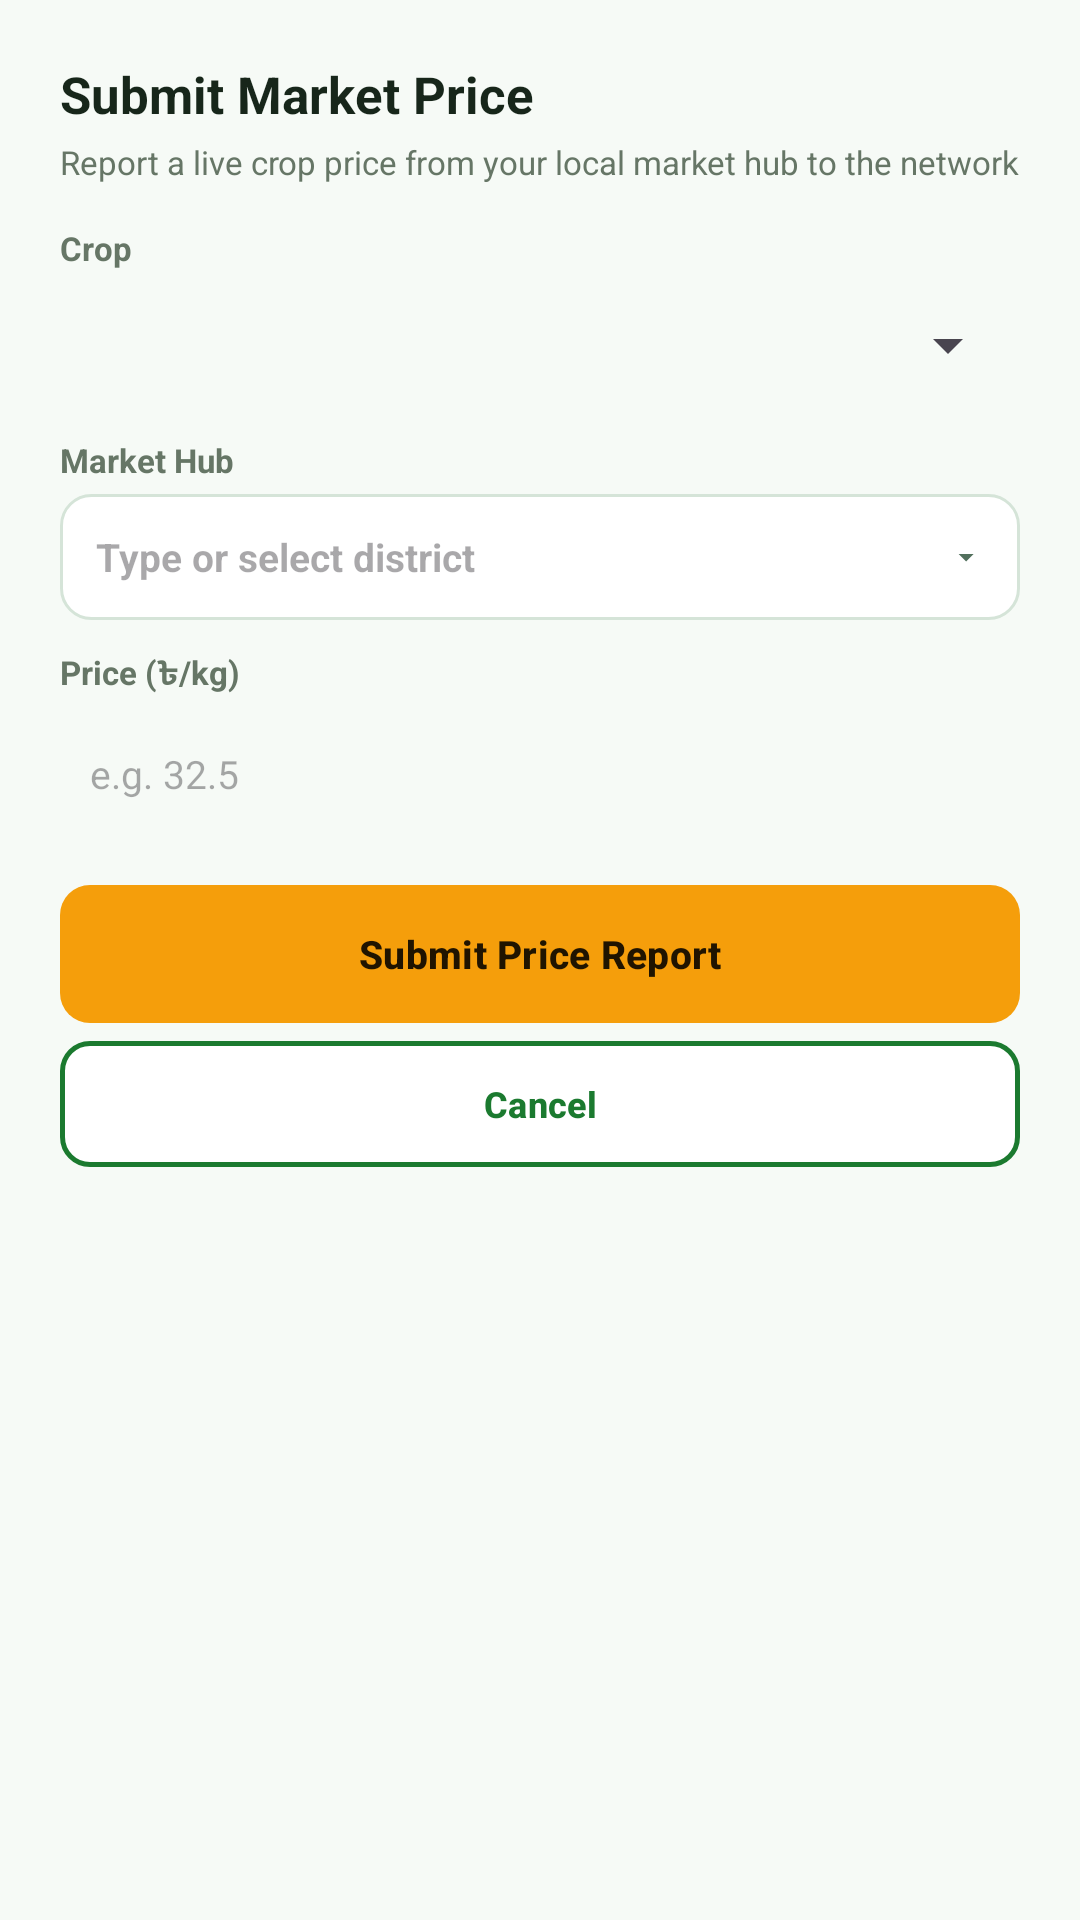

Reconstruct the res/layout file that produces this screen, plus the resources it refers to.
<!-- AndroidManifest.xml: application theme Theme.KrishiChain -->
<!-- res/layout/dialog_report_price.xml -->
<?xml version="1.0" encoding="utf-8"?>
<LinearLayout xmlns:android="http://schemas.android.com/apk/res/android"
    xmlns:app="http://schemas.android.com/apk/res-auto"
    android:layout_width="match_parent"
    android:layout_height="wrap_content"
    android:background="@drawable/bg_field"
    android:orientation="vertical"
    android:padding="20dp">

    <TextView
        android:layout_width="wrap_content"
        android:layout_height="wrap_content"
        android:layout_marginBottom="4dp"
        android:text="@string/report_submit_heading"
        android:textColor="@color/ink"
        android:textSize="17sp"
        android:textStyle="bold" />

    <TextView
        android:layout_width="wrap_content"
        android:layout_height="wrap_content"
        android:layout_marginBottom="14dp"
        android:text="@string/report_submit_sub"
        android:textColor="@color/mut"
        android:textSize="11sp" />

    
    <TextView
        android:layout_width="wrap_content"
        android:layout_height="wrap_content"
        android:layout_marginBottom="4dp"
        android:text="@string/label_crop"
        android:textColor="@color/mut"
        android:textSize="11sp"
        android:textStyle="bold" />

    <FrameLayout
        android:layout_width="match_parent"
        android:layout_height="42dp"
        android:layout_marginBottom="10dp"
        android:background="@drawable/bg_field">

        <Spinner
            android:id="@+id/dialogSpinnerCrop"
            android:layout_width="match_parent"
            android:layout_height="match_parent" />
    </FrameLayout>

    
    <TextView
        android:layout_width="wrap_content"
        android:layout_height="wrap_content"
        android:layout_marginBottom="4dp"
        android:text="@string/label_market_hub"
        android:textColor="@color/mut"
        android:textSize="11sp"
        android:textStyle="bold" />

    <FrameLayout
        android:layout_width="match_parent"
        android:layout_height="42dp"
        android:layout_marginBottom="10dp"
        android:background="@drawable/bg_spinner_dropdown">

        <AutoCompleteTextView
            android:id="@+id/dialogAutoCompleteHub"
            android:layout_width="match_parent"
            android:layout_height="match_parent"
            android:background="@null"
            android:completionThreshold="1"
            android:dropDownHeight="240dp"
            android:gravity="center_vertical"
            android:hint="Type or select district"
            android:imeOptions="actionDone"
            android:inputType="textCapWords|textNoSuggestions"
            android:paddingStart="12dp"
            android:paddingEnd="28dp"
            android:singleLine="true"
            android:textColor="#144623"
            android:textSize="13sp"
            android:textStyle="bold" />
    </FrameLayout>

    
    <TextView
        android:layout_width="wrap_content"
        android:layout_height="wrap_content"
        android:layout_marginBottom="4dp"
        android:text="@string/label_price_bdt"
        android:textColor="@color/mut"
        android:textSize="11sp"
        android:textStyle="bold" />

    <EditText
        android:id="@+id/dialogEditPrice"
        android:layout_width="match_parent"
        android:layout_height="42dp"
        android:layout_marginBottom="16dp"
        android:background="@drawable/bg_field"
        android:hint="@string/hint_price"
        android:importantForAutofill="no"
        android:inputType="numberDecimal"
        android:paddingHorizontal="10dp"
        android:textColor="@color/ink"
        android:textSize="13sp" />

    
    <com.google.android.material.button.MaterialButton
        android:id="@+id/dialogButtonSubmit"
        style="@style/Widget.KrishiChain.Button.Amber"
        android:layout_width="match_parent"
        android:layout_height="46dp"
        android:layout_marginBottom="6dp"
        android:text="@string/button_submit_report"
        android:textSize="13sp" />

    
    <com.google.android.material.button.MaterialButton
        android:id="@+id/dialogButtonCancel"
        style="@style/Widget.KrishiChain.Button.OutlinedControl"
        android:layout_width="match_parent"
        android:layout_height="42dp"
        android:text="Cancel"
        android:textSize="12sp" />

</LinearLayout>
<!-- resources referenced by this layout -->
<resources>
  <color name="ink">#17261A</color>
  <color name="mut">#667666</color>
  <!-- drawable bg_spinner_dropdown (drawable) -->
  <?xml version="1.0" encoding="utf-8"?>
  <layer-list xmlns:android="http://schemas.android.com/apk/res/android">
      
      <item>
          <shape android:shape="rectangle">
              <solid android:color="#FFFFFF" />
              <corners android:radius="10dp" />
              <stroke
                  android:width="1dp"
                  android:color="#D5E4D8" />
          </shape>
      </item>
      
      <item
          android:gravity="end|center_vertical"
          android:end="12dp"
          android:right="12dp">
          <vector
              android:width="12dp"
              android:height="12dp"
              android:viewportWidth="24"
              android:viewportHeight="24">
              <path
                  android:fillColor="#52705D"
                  android:pathData="M7,10L12,15L17,10H7Z" />
          </vector>
      </item>
  </layer-list>
  <string name="button_submit_report">Submit Price Report</string>
  <string name="hint_price">e.g. 32.5</string>
  <string name="label_crop">Crop</string>
  <string name="label_market_hub">Market Hub</string>
  <string name="label_price_bdt">Price (৳/kg)</string>
  <string name="report_submit_heading">Submit Market Price</string>
  <string name="report_submit_sub">Report a live crop price from your local market hub to the network</string>
  <style name="Widget.KrishiChain.Button.Amber" parent="Widget.Material3.Button">
          <item name="backgroundTint">@color/amb</item>
          <item name="android:textColor">@color/amb_text</item>
          <item name="cornerRadius">10dp</item>
          <item name="android:textStyle">bold</item>
          <item name="android:textSize">13sp</item>
          <item name="android:insetTop">0dp</item>
          <item name="android:insetBottom">0dp</item>
      </style>
  <style name="Widget.KrishiChain.Button.OutlinedControl" parent="Widget.Material3.Button.OutlinedButton">
          <item name="backgroundTint">@color/card</item>
          <item name="strokeColor">@color/pri</item>
          <item name="strokeWidth">1.5dp</item>
          <item name="android:textColor">@color/pri</item>
          <item name="cornerRadius">10dp</item>
          <item name="android:textStyle">bold</item>
          <item name="android:textSize">12sp</item>
          <item name="android:insetTop">0dp</item>
          <item name="android:insetBottom">0dp</item>
      </style>
  <style name="Theme.KrishiChain" parent="Base.Theme.KrishiChain" />
  <color name="amb">#F59E0B</color>
  <color name="amb_text">#201400</color>
  <color name="card">#FFFFFF</color>
  <color name="pri">#1B7A2F</color>
  <style name="Base.Theme.KrishiChain" parent="Theme.Material3.Light.NoActionBar">
          <item name="colorPrimary">@color/pri</item>
          <item name="colorOnPrimary">@color/white</item>
          <item name="colorPrimaryContainer">@color/pri2</item>
          <item name="colorOnPrimaryContainer">@color/pri</item>
  
          <item name="colorSecondary">@color/amb</item>
          <item name="colorOnSecondary">@color/amb_text</item>
  
          <item name="android:colorBackground">@color/home_bg</item>
          <item name="colorSurface">@color/white</item>
          <item name="colorOnSurface">@color/ink</item>
          <item name="colorSurfaceVariant">@color/home_mint_tile</item>
          <item name="colorOnSurfaceVariant">@color/mut</item>
          <item name="colorOutline">#DEE8DF</item>
  
          <item name="android:statusBarColor">@color/home_bg</item>
          <item name="android:windowLightStatusBar">true</item>
          <item name="android:navigationBarColor">@color/white</item>
          <item name="android:windowLightNavigationBar">true</item>
      </style>
  <color name="white">#FFFFFFFF</color>
  <color name="pri2">#E4F3E6</color>
  <color name="home_bg">#F6FAF6</color>
  <color name="home_mint_tile">#EDF6EE</color>
</resources>
